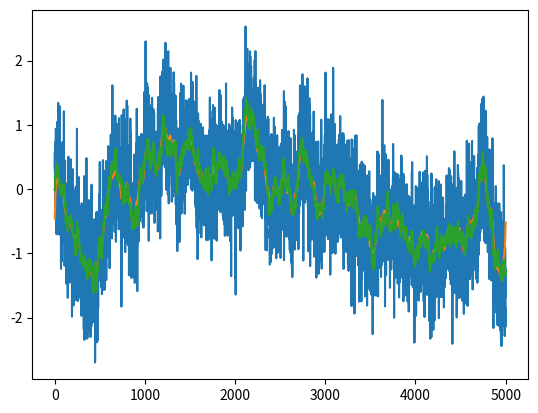

The script that saved this image:
import matplotlib.pyplot as plt
import numpy as np

#This module separates two series, one the output of a random process and the other white noise.

#size of the random sequence
N = 5001

#define a random sequence to excite the process
u = np.random.normal(size=N)
#define the plant producing the random process
t_end = 2
tau = 0.4
t = np.linspace(0, t_end, N)
plant = np.exp(-t/tau)
plant = plant/(np.sqrt(np.dot(plant, plant)))

#produce the output sequence
x = np.convolve( plant, u )[0:N]

#construct a second white noise process to sum with the first
w = np.random.normal(scale=0.5, size=N)

#y represents the measurement of the sum
y = x + w


#construct the autocorrelation of the random process using the known autocorrelation
#of white noise and the deterministic transfer function of the system;
#the plant is real-valued (defined by impulse invariance above) but in general is not.
H = np.fft.fftshift(np.fft.fft(plant))
rev = [plant[plant.size - 1 - i] for i in range( plant.size )]
G = np.fft.fftshift(np.fft.fft(np.conj(rev)))

#autocorrelation of Gaussian signal resulting from process.
A_x = H*G

#transform of autocorrelation of additive white noise w
mag = np.dot(w,w)
A_w = np.array([ mag/N for i in range( w.size )])

#define the filter
F = np.fft.fftshift(A_x / ( A_x + A_w ))

#apply it (circularly extended)
X_est = np.fft.fft(y)*F
x_est = np.fft.ifft(X_est)

#performance metrics
err = x_est - x
mag_err = np.dot( err, err )
sig = np.dot(x,x)
print("SNR increased from", sig/mag, "to", sig/(np.abs(mag_err)))
#plt.plot(w)
#plt.plot(err)

plt.plot(y)
plt.plot(x_est)
plt.plot(x)
plt.show()
